Photos from the image-classification dataset "mantarlar" in the GitHub repository akatakan/Edible-Mushroom-Classifier. Its 3 classes are: yenebilen, yenilebilen, zehirli.

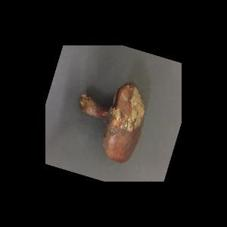
Label: yenebilen

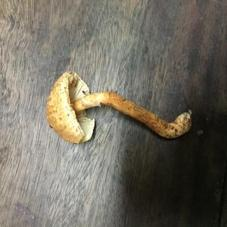
Label: zehirli

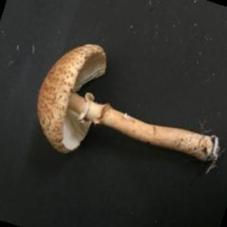
Label: zehirli

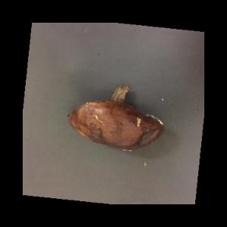
Label: yenebilen

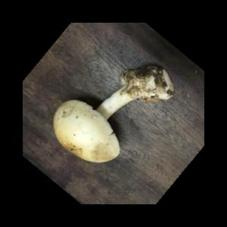
Label: yenilebilen

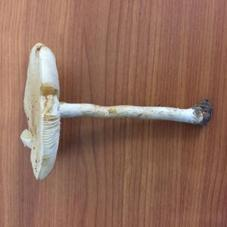
Label: zehirli
